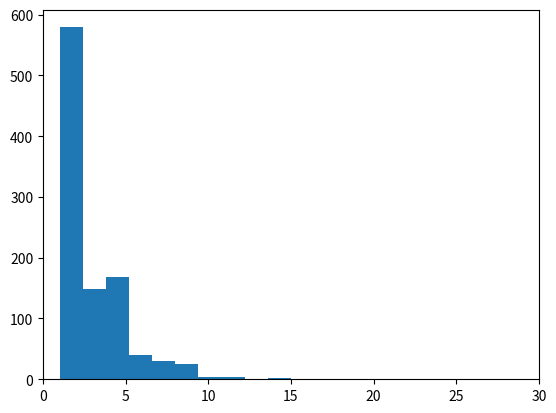

Write Python code to recreate this figure.
import random
import matplotlib.pyplot as plt
import numpy as np


def random_choice(val1, val2, probability_of_val1):
    return val1 if random.random() < probability_of_val1 else val2

def Election_p(p):
    slot=0
    number_of_slots=0
    while(slot!=1):
        slot = 0
        number_of_slots = number_of_slots+1
        for i in range(len(p)):
                slot=slot+random_choice(1, 0, p[i])
    return number_of_slots



j=0
p=[]
while(j<100):
    p.append(0.01)
    j=j+1

j=0
data=[]
while(j<1000):
    data.append(Election_p(p))
    j+=1


plt.hist(data)
plt.xlim(0, 30)

plt.show()